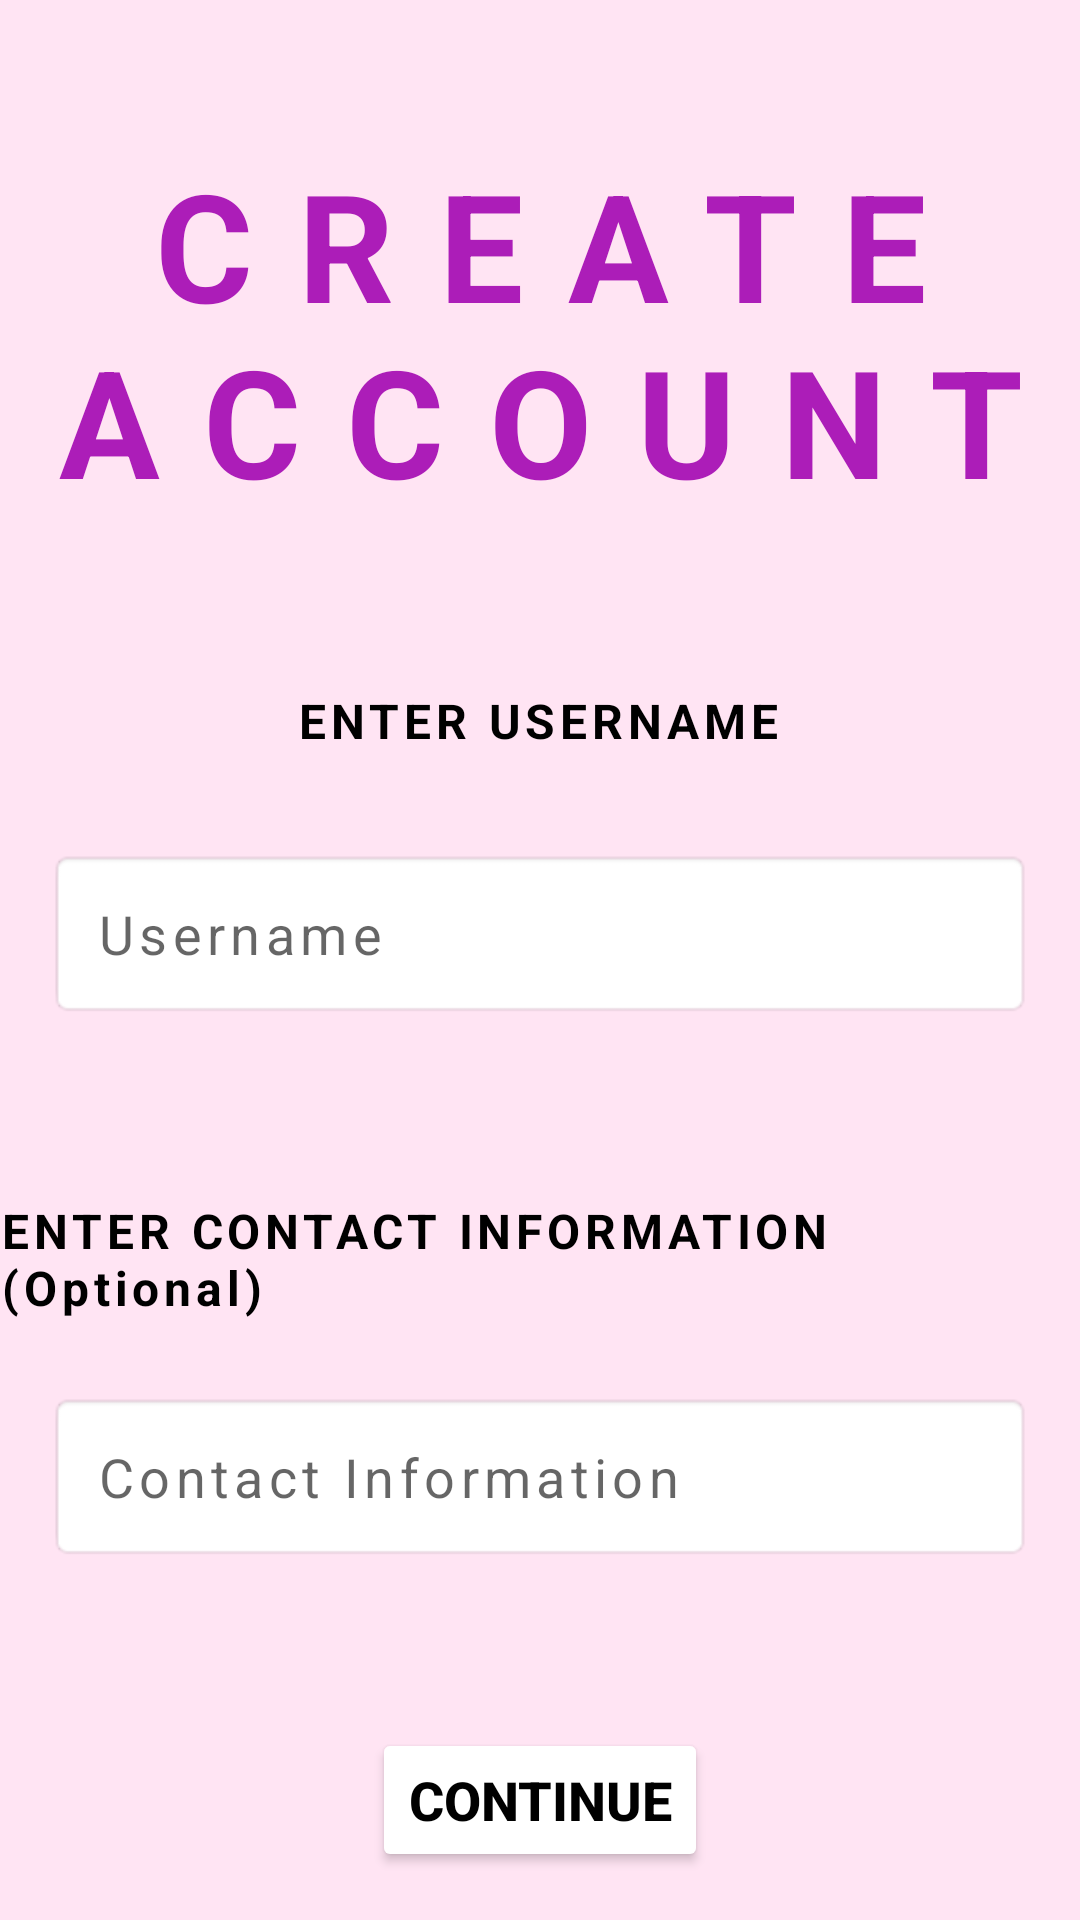

This screen was rendered from an Android layout file. Write that file and the resources it references.
<!-- AndroidManifest.xml: application theme Theme.CodeCatchersApp -->
<!-- res/layout/create_account.xml -->
<?xml version="1.0" encoding="utf-8"?>
<androidx.constraintlayout.widget.ConstraintLayout
    xmlns:android="http://schemas.android.com/apk/res/android"
    xmlns:app="http://schemas.android.com/apk/res-auto"
    xmlns:tools="http://schemas.android.com/tools"
    android:background="#FFE4F3"
    android:layout_width="match_parent"
    android:layout_height="match_parent">

    <TextView
        android:id="@+id/tv_create_account"
        android:layout_width="wrap_content"
        android:layout_height="wrap_content"
        android:layout_marginStart="16dp"
        android:layout_marginTop="48dp"
        android:layout_marginEnd="16dp"
        android:gravity="center_horizontal"
        android:text="CREATE ACCOUNT"
        android:textColor="#FFac1db8"
        android:textSize="50sp"
        android:textStyle="bold"
        android:letterSpacing="0.3"
        app:layout_constraintEnd_toEndOf="parent"
        app:layout_constraintStart_toStartOf="parent"
        app:layout_constraintTop_toTopOf="parent" />

    <TextView
        android:id="@+id/tv_username_title"
        android:layout_width="wrap_content"
        android:layout_height="wrap_content"
        android:layout_marginStart="16dp"
        android:layout_marginTop="56dp"
        android:layout_marginEnd="16dp"
        android:text="ENTER USERNAME"
        android:textColor="#000000"
        android:textSize="16sp"
        android:textStyle="bold"
        android:letterSpacing="0.1"
        app:layout_constraintEnd_toEndOf="parent"
        app:layout_constraintHorizontal_bias="0.498"
        app:layout_constraintStart_toStartOf="parent"
        app:layout_constraintTop_toBottomOf="@id/tv_create_account" />

    <EditText
        android:id="@+id/et_username"
        android:layout_width="0dp"
        android:layout_height="wrap_content"
        android:layout_marginStart="16dp"
        android:layout_marginTop="32dp"
        android:layout_marginEnd="16dp"
        android:background="@android:drawable/editbox_background"
        android:hint="Username"
        android:padding="16dp"
        android:letterSpacing="0.1"
        app:layout_constraintEnd_toEndOf="parent"
        app:layout_constraintHorizontal_bias="0.0"
        app:layout_constraintStart_toStartOf="parent"
        app:layout_constraintTop_toBottomOf="@id/tv_username_title" />

    <TextView
        android:id="@+id/tv_contact_title"
        android:layout_width="wrap_content"
        android:layout_height="wrap_content"
        android:layout_marginStart="16dp"
        android:layout_marginTop="60dp"
        android:layout_marginEnd="16dp"
        android:text="ENTER CONTACT INFORMATION (Optional)"
        android:textColor="#000000"
        android:textSize="16sp"
        android:textStyle="bold"
        android:letterSpacing="0.1"
        app:layout_constraintEnd_toEndOf="parent"
        app:layout_constraintStart_toStartOf="parent"
        app:layout_constraintTop_toBottomOf="@id/et_username" />

    <EditText
        android:id="@+id/et_contact"
        android:layout_width="0dp"
        android:layout_height="wrap_content"
        android:layout_marginStart="16dp"
        android:layout_marginTop="24dp"
        android:layout_marginEnd="16dp"
        android:background="@android:drawable/editbox_background"
        android:hint="Contact Information"
        android:padding="16dp"
        android:letterSpacing="0.1"
        app:layout_constraintEnd_toEndOf="parent"
        app:layout_constraintHorizontal_bias="0.0"
        app:layout_constraintStart_toStartOf="parent"
        app:layout_constraintTop_toBottomOf="@id/tv_contact_title" />

    <Button
        android:id="@+id/button"
        android:layout_width="wrap_content"
        android:layout_height="wrap_content"
        android:text="Continue"
        android:textColor="#000000"
        android:textSize="18sp"
        android:textStyle="bold"
        android:backgroundTint="#FFFFFF"
        app:layout_constraintBottom_toBottomOf="parent"
        app:layout_constraintStart_toStartOf="parent"
        app:layout_constraintEnd_toEndOf="parent"
        android:layout_marginBottom="16dp"
        android:layout_marginStart="32dp"
        android:layout_marginEnd="32dp"
        android:clickable="true"/>

</androidx.constraintlayout.widget.ConstraintLayout>
<!-- resources referenced by this layout -->
<resources>
  <style name="Theme.CodeCatchersApp" parent="Theme.MaterialComponents.DayNight.DarkActionBar">
          
          <item name="colorPrimary">@color/black</item>
          <item name="colorPrimaryVariant">#68D058</item>
          <item name="colorOnPrimary">@color/white</item>
          
          <item name="colorSecondary">@color/teal_200</item>
          <item name="colorSecondaryVariant">@color/teal_700</item>
          <item name="colorOnSecondary">@color/black</item>
          
          <item name="android:statusBarColor">?attr/colorPrimaryVariant</item>
          
      </style>
  <color name="black">#FF000000</color>
  <color name="white">#FFFFFFFF</color>
  
      //from palette
  <color name="teal_200">#FF03DAC5</color>
  <color name="teal_700">#FF018786</color>
</resources>
